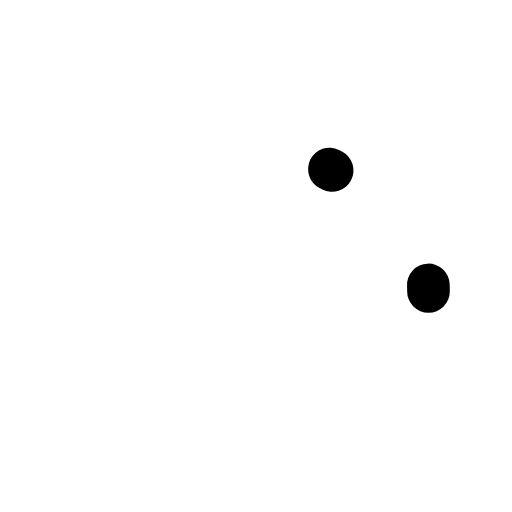
t = 0.00 s
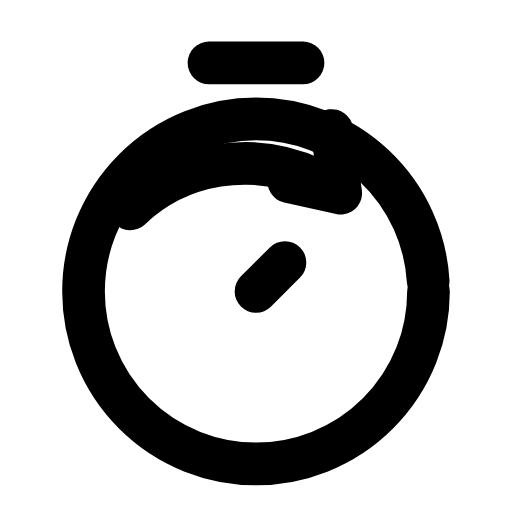
t = 0.33 s
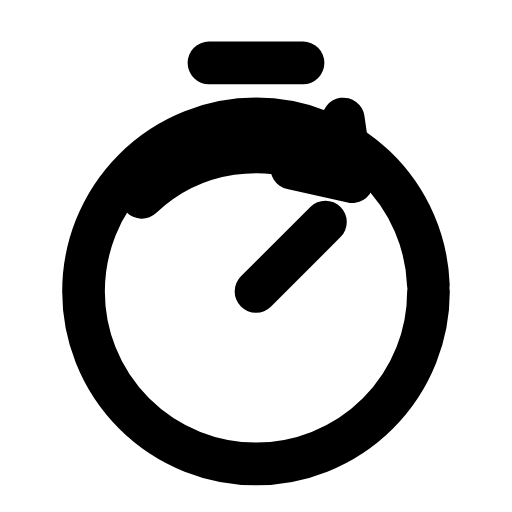
t = 0.67 s
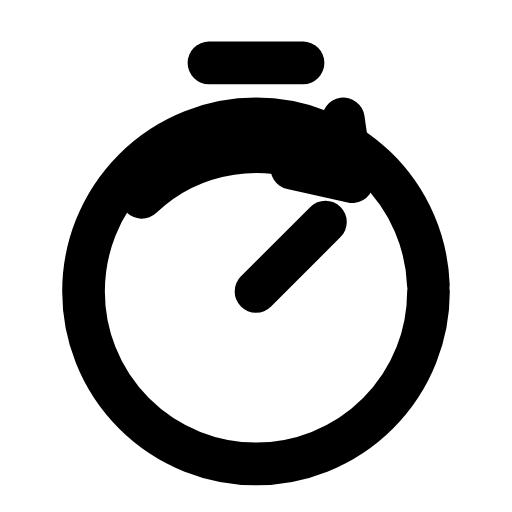
t = 1.00 s
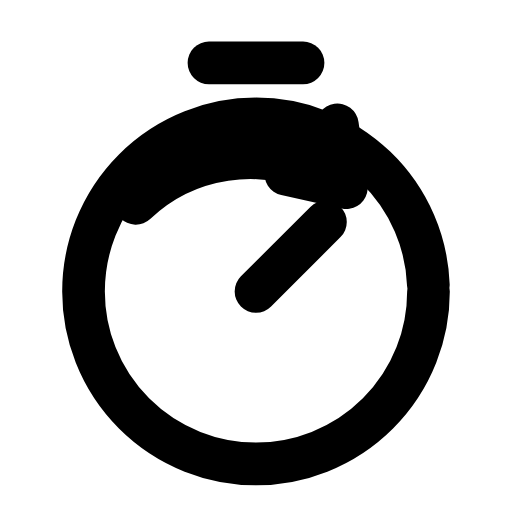
t = 1.33 s
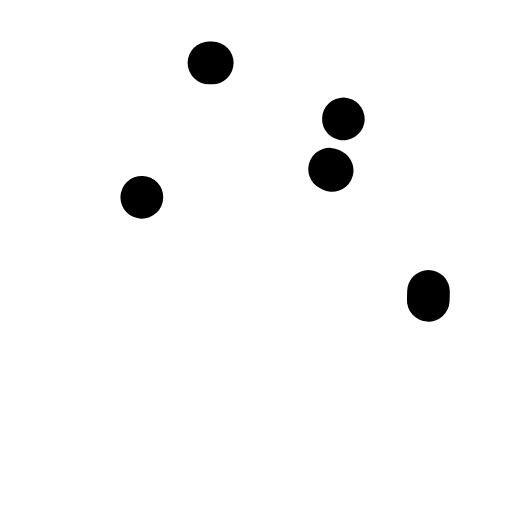
t = 1.67 s

The animated SVG that drew these frames (rendered in a browser with its animation timeline set to each time). Animation: 6 SMIL elements (animate=5,animateTransform=1); one cycle of 2.00 s, repeats indefinitely.

<svg xmlns="http://www.w3.org/2000/svg" width="24" height="24" viewBox="0 0 24 24" fill="none"><g transform="translate(-0.6 -0.619) scale(1.05)"><line stroke="currentColor" stroke-width="1.905" stroke-linecap="round" stroke-linejoin="round" fill="none" x1="9.9" x2="14.1" y1="3.4" y2="3.4" pathLength="1" stroke-dasharray="1"><animate attributeName="stroke-dashoffset" values="1;1;0;0;0;0;1;1;1" keyTimes="0;0;0.189;0.45;0.6;0.774;0.9;0.9;1" dur="2s" repeatCount="indefinite" calcMode="spline" keySplines="0.16 1 0.3 1;0.16 1 0.3 1;0.16 1 0.3 1;0.16 1 0.3 1;0.16 1 0.3 1;0.16 1 0.3 1;0.16 1 0.3 1;0.16 1 0.3 1"/></line><circle stroke="currentColor" stroke-width="1.905" stroke-linecap="round" stroke-linejoin="round" fill="none" cx="12" cy="13.6" r="7.7" pathLength="1" stroke-dasharray="1"><animate attributeName="stroke-dashoffset" values="1;1;0;0;0;0;1;1;1" keyTimes="0;0.0315;0.2205;0.45;0.6;0.753;0.879;0.9;1" dur="2s" repeatCount="indefinite" calcMode="spline" keySplines="0.16 1 0.3 1;0.16 1 0.3 1;0.16 1 0.3 1;0.16 1 0.3 1;0.16 1 0.3 1;0.16 1 0.3 1;0.16 1 0.3 1;0.16 1 0.3 1"/></circle><path stroke="currentColor" stroke-width="1.905" stroke-linecap="round" stroke-linejoin="round" fill="none" d="M12 13.6L15.1 10.5" pathLength="1" stroke-dasharray="1"><animate attributeName="stroke-dashoffset" values="1;1;0;0;0;0;1;1;1" keyTimes="0;0.1575;0.27;0.45;0.6;0.72;0.795;0.9;1" dur="2s" repeatCount="indefinite" calcMode="spline" keySplines="0.16 1 0.3 1;0.16 1 0.3 1;0.16 1 0.3 1;0.16 1 0.3 1;0.16 1 0.3 1;0.16 1 0.3 1;0.16 1 0.3 1;0.16 1 0.3 1"/></path><g><animateTransform attributeName="transform" type="translate" values="0 0;0 0;-0.6 0.6;0 0;0 0;0 0;0 0;-0.6 0.6;0 0;0 0;0 0" keyTimes="0;0.135;0.2475;0.36;0.45;0.6;0.66;0.735;0.81;0.9;1" dur="2s" repeatCount="indefinite" calcMode="spline" keySplines="0.16 1 0.3 1;0.16 1 0.3 1;0.16 1 0.3 1;0.16 1 0.3 1;0.16 1 0.3 1;0.16 1 0.3 1;0.16 1 0.3 1;0.16 1 0.3 1;0.16 1 0.3 1;0.16 1 0.3 1"/><path stroke="currentColor" stroke-width="1.905" stroke-linecap="round" stroke-linejoin="round" fill="none" d="M6.9 9.4A7.4 7.4 0 0 1 15.4 8.2" pathLength="1" stroke-dasharray="1"><animate attributeName="stroke-dashoffset" values="1;1;0;0;0;0;1;1;1" keyTimes="0;0.063;0.252;0.45;0.6;0.732;0.858;0.9;1" dur="2s" repeatCount="indefinite" calcMode="spline" keySplines="0.16 1 0.3 1;0.16 1 0.3 1;0.16 1 0.3 1;0.16 1 0.3 1;0.16 1 0.3 1;0.16 1 0.3 1;0.16 1 0.3 1;0.16 1 0.3 1"/></path><path stroke="currentColor" stroke-width="1.905" stroke-linecap="round" stroke-linejoin="round" fill="none" d="M15.9 5.9L16.3 8.7L13.6 8.1" pathLength="1" stroke-dasharray="1"><animate attributeName="stroke-dashoffset" values="1;1;0;0;0;0;1;1;1" keyTimes="0;0.0945;0.2835;0.45;0.6;0.711;0.837;0.9;1" dur="2s" repeatCount="indefinite" calcMode="spline" keySplines="0.16 1 0.3 1;0.16 1 0.3 1;0.16 1 0.3 1;0.16 1 0.3 1;0.16 1 0.3 1;0.16 1 0.3 1;0.16 1 0.3 1;0.16 1 0.3 1"/></path></g></g></svg>
